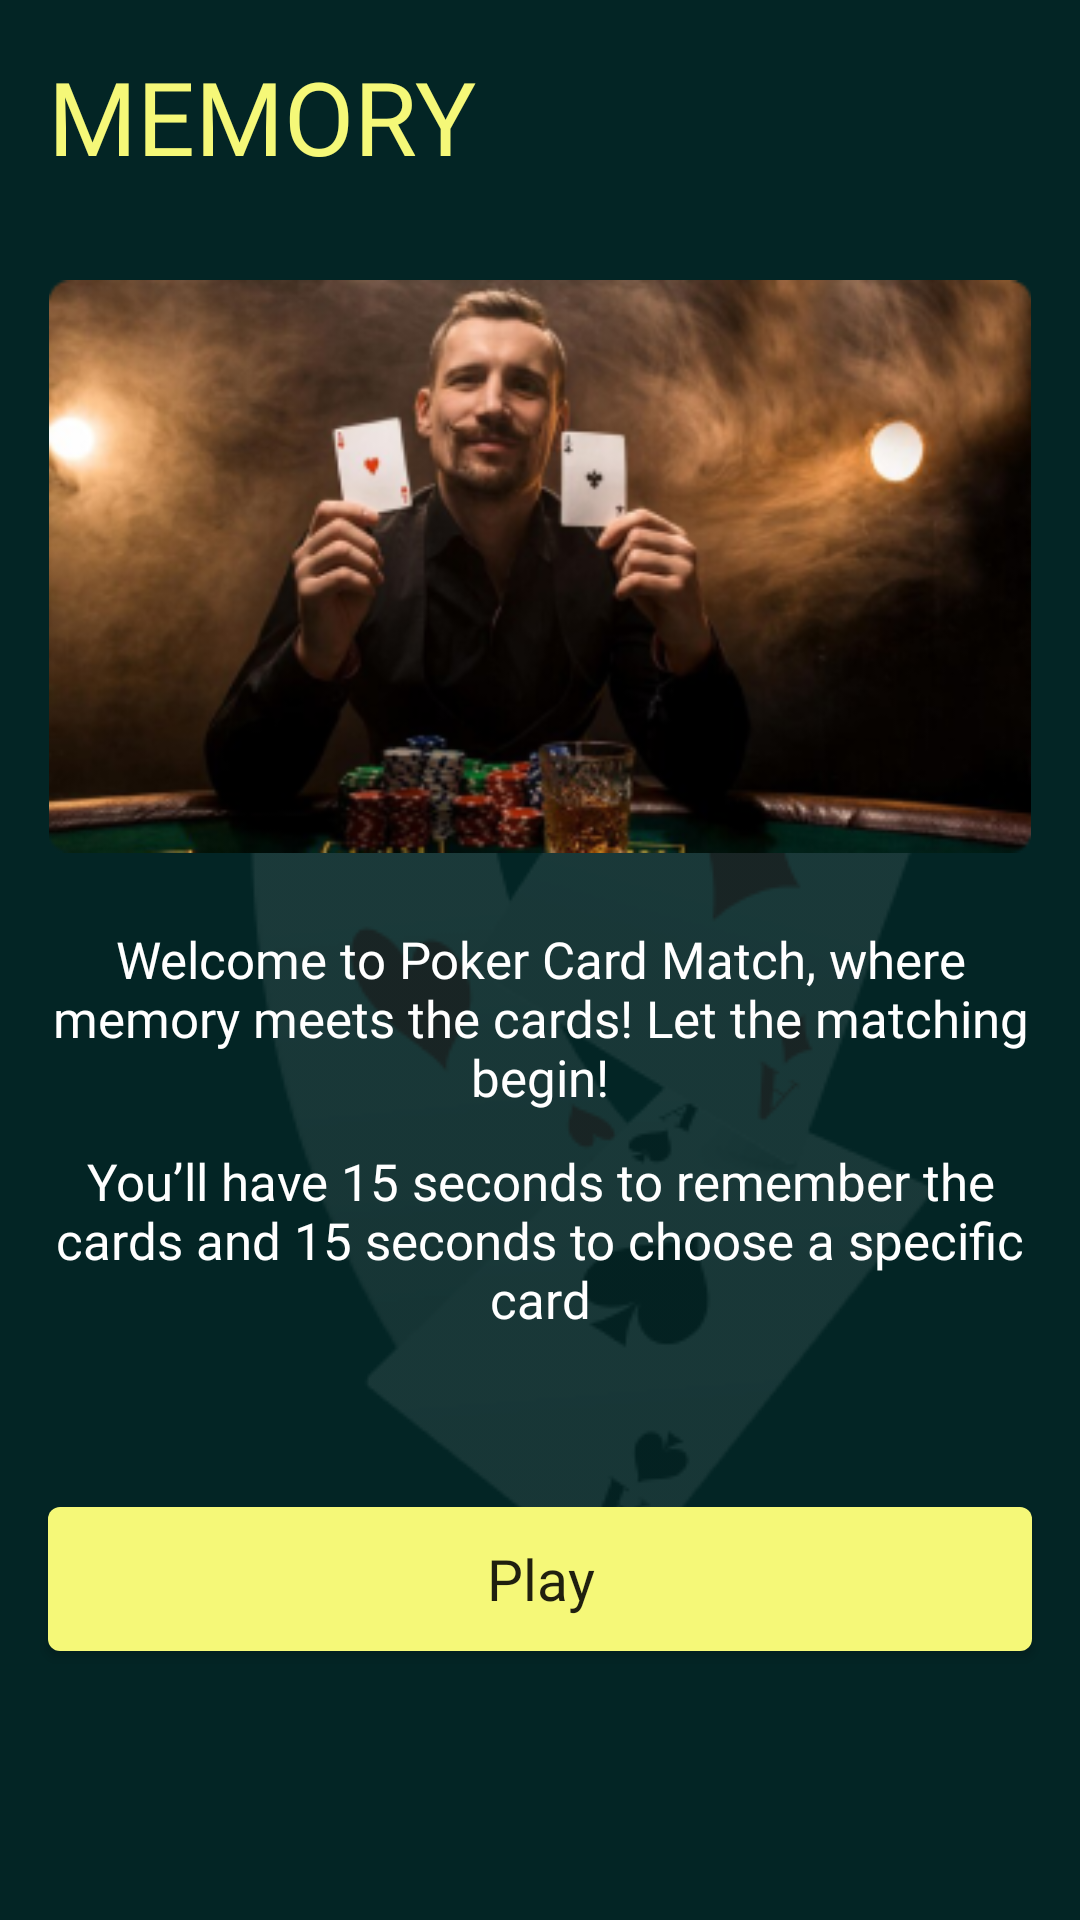

Produce the Android XML layout that renders to this screen, including the resource entries it uses.
<!-- AndroidManifest.xml: application theme Theme.NewApplication -->
<!-- res/layout/fragment_memory.xml -->
<androidx.constraintlayout.widget.ConstraintLayout xmlns:android="http://schemas.android.com/apk/res/android"
    xmlns:app="http://schemas.android.com/apk/res-auto"
    xmlns:tools="http://schemas.android.com/tools"
    android:layout_width="match_parent"
    android:layout_height="match_parent"
    android:background="@color/a"
    android:foregroundGravity="center"
    tools:context="com.chihuahua.pokereducation.ui.fragments.memory.MemoryFragment">

    <ImageView
        android:layout_width="wrap_content"
        android:layout_height="wrap_content"
        android:src="@drawable/c"
        app:layout_constraintBottom_toBottomOf="parent"
        app:layout_constraintEnd_toEndOf="parent"
        app:layout_constraintStart_toStartOf="parent"
        app:layout_constraintTop_toTopOf="parent" />

    <TextView
        android:id="@+id/title_memory"
        android:layout_width="wrap_content"
        android:layout_height="wrap_content"
        android:layout_marginStart="16dp"
        android:layout_marginTop="16dp"
        android:fontFamily="@font/medium"
        android:text="@string/memory"
        android:textAllCaps="true"
        android:textColor="@color/b"
        android:textSize="34sp"
        app:layout_constraintStart_toStartOf="parent"
        app:layout_constraintTop_toTopOf="parent" />

    <ImageView
        android:id="@+id/imageView4"
        android:layout_width="0dp"
        android:layout_height="wrap_content"
        android:layout_marginStart="16dp"
        android:layout_marginTop="32dp"
        android:layout_marginEnd="16dp"
        android:adjustViewBounds="true"
        android:src="@drawable/memory_poster"
        app:layout_constraintEnd_toEndOf="parent"
        app:layout_constraintStart_toStartOf="parent"
        app:layout_constraintTop_toBottomOf="@+id/title_memory" />

    <TextView
        android:id="@+id/textView4"
        android:layout_width="0dp"
        android:layout_height="wrap_content"
        android:layout_marginStart="16dp"
        android:layout_marginTop="24dp"
        android:layout_marginEnd="16dp"
        android:fontFamily="@font/medium"
        android:text="@string/memory_desc1"
        android:textAlignment="center"
        android:textColor="@color/white"
        android:textSize="17sp"
        app:layout_constraintEnd_toEndOf="parent"
        app:layout_constraintStart_toStartOf="parent"
        app:layout_constraintTop_toBottomOf="@+id/imageView4" />

    <TextView
        android:id="@+id/textView5"
        android:layout_width="0dp"
        android:layout_height="wrap_content"
        android:layout_marginStart="16dp"
        android:layout_marginTop="12dp"
        android:layout_marginEnd="16dp"
        android:fontFamily="@font/medium"
        android:text="@string/memory_desc2"
        android:textAlignment="center"
        android:textColor="@color/white"
        android:textSize="17sp"
        app:layout_constraintEnd_toEndOf="parent"
        app:layout_constraintStart_toStartOf="parent"
        app:layout_constraintTop_toBottomOf="@id/textView4" />

    <androidx.appcompat.widget.AppCompatButton
        android:id="@+id/memory_playBtn"
        android:layout_width="0dp"
        android:layout_height="wrap_content"
        android:layout_marginStart="16dp"
        android:layout_marginEnd="16dp"
        android:layout_marginBottom="32dp"
        android:background="@drawable/button_yellow"
        android:fontFamily="@font/medium"
        android:paddingHorizontal="56dp"
        android:paddingVertical="8dp"
        android:text="@string/play"
        android:textAllCaps="false"
        android:textSize="19sp"
        app:layout_constraintBottom_toBottomOf="parent"
        app:layout_constraintEnd_toEndOf="parent"
        app:layout_constraintStart_toStartOf="parent"
        app:layout_constraintTop_toBottomOf="@+id/textView5" />
</androidx.constraintlayout.widget.ConstraintLayout>
<!-- resources referenced by this layout -->
<resources>
  <color name="a">#032525</color>
  <color name="b">#F5F878</color>
  <color name="white">#FFFFFFFF</color>
  <!-- drawable button_yellow (drawable) -->
  <?xml version="1.0" encoding="utf-8"?>
  <selector xmlns:android="http://schemas.android.com/apk/res/android">
  <item>
      <shape>
          <solid android:color="#F5F878"/>
          <corners android:radius="4dp"/>
  
      </shape>
  </item>
  </selector>
  <!-- drawable c: png bitmap (drawable, 18802 bytes) -->
  <!-- drawable memory_poster: png bitmap (drawable, 109229 bytes) -->
  <string name="memory">Memory</string>
  <string name="memory_desc1">
          Welcome to Poker Card Match, where memory meets the cards!
          Let the matching begin!
      </string>
  <string name="memory_desc2">
          You’ll have 15 seconds to remember the cards
          and 15 seconds to choose a specific card
      </string>
  <string name="play">Play</string>
  <style name="Theme.NewApplication" parent="Base.Theme.NewApplication" />
  <style name="Base.Theme.NewApplication" parent="Theme.MaterialComponents.Light.NoActionBar.Bridge">
          <item name="colorPrimary">@color/a</item>
          <item name="colorPrimaryVariant">@color/a</item>
          <item name="colorOnPrimary">@color/a</item>
          <item name="colorSecondary">@color/teal_200</item>
          <item name="colorSecondaryVariant">@color/teal_700</item>
          <item name="colorOnSecondary">@color/black</item>
          <item name="android:statusBarColor">?attr/colorPrimaryVariant</item>
      </style>
  <color name="teal_200">#FF03DAC5</color>
  <color name="teal_700">#FF018786</color>
  <color name="black">#FF000000</color>
</resources>
